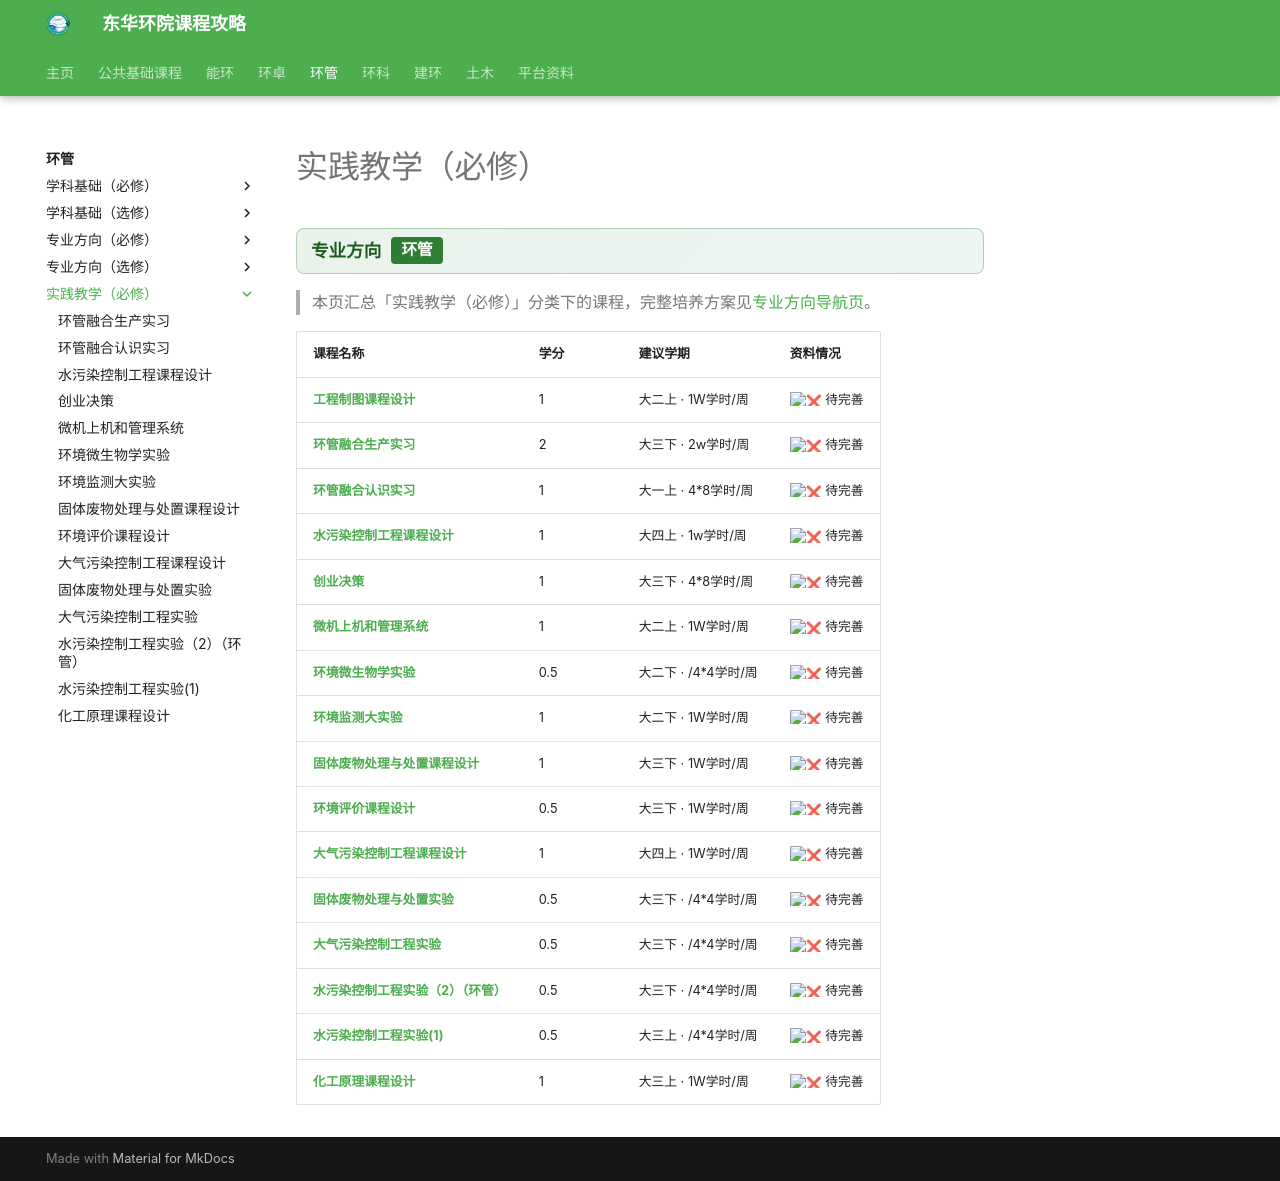

repository: dhu-env/dhu-env.github.io · page: courses/routes/EnvEngDual/实践教学（必修）/index.html · generator: mkdocs

# 实践教学（必修）

<div class="dhu-bar"><strong>专业方向</strong><span class="dhu-tag">环管</span></div>

> 本页汇总「实践教学（必修）」分类下的课程，完整培养方案见[专业方向导航页](../index.md)。

| 课程名称 | 学分 | 建议学期 | 资料情况 |
| ------- | ---- | ---- | ---- |
| [**工程制图课程设计**](../../../public/fundamental/工程制图课程设计.md) | 1 | 大二上 · 1W学时/周 | :x: 待完善 |
| [**环管融合生产实习**](../环管融合生产实习/index.md) | 2 | 大三下 · 2w学时/周 | :x: 待完善 |
| [**环管融合认识实习**](../环管融合认识实习/index.md) | 1 | 大一上 · 4*8学时/周 | :x: 待完善 |
| [**水污染控制工程课程设计**](../../EnvEngExcellent/水污染控制工程课程设计/index.md) | 1 | 大四上 · 1w学时/周 | :x: 待完善 |
| [**创业决策**](../创业决策/index.md) | 1 | 大三下 · 4*8学时/周 | :x: 待完善 |
| [**微机上机和管理系统**](../微机上机和管理系统/index.md) | 1 | 大二上 · 1W学时/周 | :x: 待完善 |
| [**环境微生物学实验**](../../EnvEngExcellent/环境微生物学实验/index.md) | 0.5 | 大二下 · /4*4学时/周 | :x: 待完善 |
| [**环境监测大实验**](../环境监测大实验/index.md) | 1 | 大二下 · 1W学时/周 | :x: 待完善 |
| [**固体废物处理与处置课程设计**](../../EnvEngExcellent/固体废物处理与处置课程设计/index.md) | 1 | 大三下 · 1W学时/周 | :x: 待完善 |
| [**环境评价课程设计**](../环境评价课程设计/index.md) | 0.5 | 大三下 · 1W学时/周 | :x: 待完善 |
| [**大气污染控制工程课程设计**](../../EnvEngExcellent/大气污染控制工程课程设计/index.md) | 1 | 大四上 · 1W学时/周 | :x: 待完善 |
| [**固体废物处理与处置实验**](../../EnvEngExcellent/固体废物处理与处置实验/index.md) | 0.5 | 大三下 · /4*4学时/周 | :x: 待完善 |
| [**大气污染控制工程实验**](../../EnvEngExcellent/大气污染控制工程实验/index.md) | 0.5 | 大三下 · /4*4学时/周 | :x: 待完善 |
| [**水污染控制工程实验（2）（环管）**](../../EnvEngExcellent/水污染控制工程实验（2）（环管）/index.md) | 0.5 | 大三下 · /4*4学时/周 | :x: 待完善 |
| [**水污染控制工程实验(1)**](../../EnvEngExcellent/水污染控制工程实验(1)/index.md) | 0.5 | 大三上 · /4*4学时/周 | :x: 待完善 |
| [**化工原理课程设计**](../化工原理课程设计/index.md) | 1 | 大三上 · 1W学时/周 | :x: 待完善 |
